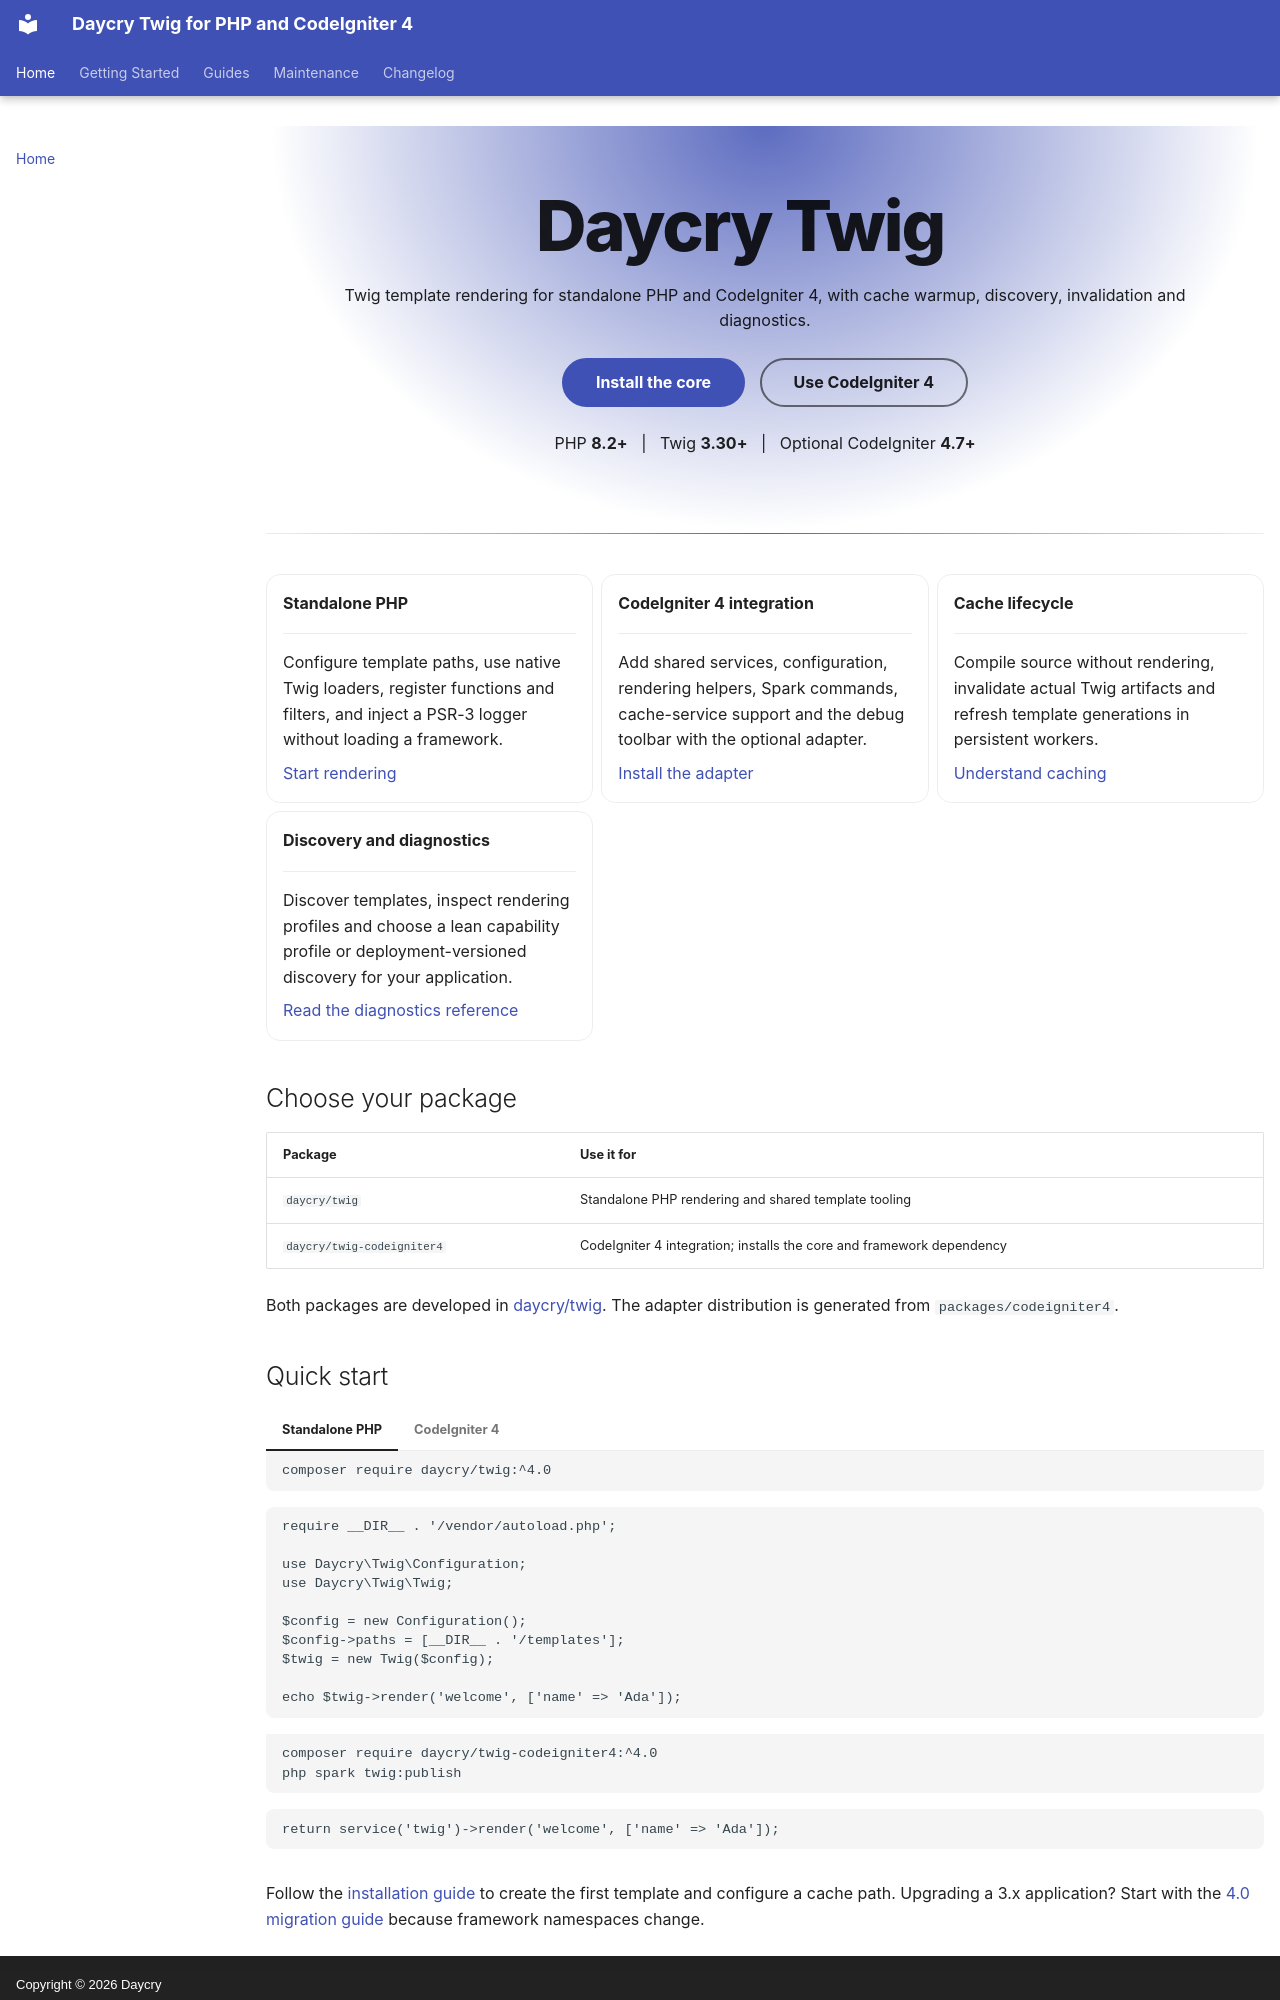

repository: daycry/twig · page: index.html · generator: mkdocs · copyright: Copyright © 2026 Daycry

---
title: Daycry Twig
hide:
  - toc
---

<div class="hero" markdown>

# Daycry Twig

Twig template rendering for standalone PHP and CodeIgniter 4, with cache warmup,
discovery, invalidation and diagnostics.

[Install the core](INSTALLATION.md#standalone-php){ .md-button .md-button--primary }
[Use CodeIgniter 4](INSTALLATION.md#codeigniter-4){ .md-button }

PHP **8.2+** &nbsp; | &nbsp; Twig **3.30+** &nbsp; | &nbsp; Optional CodeIgniter **4.7+**

</div>

<div class="grid cards" markdown>

- **Standalone PHP**

    ---

    Configure template paths, use native Twig loaders, register functions and
    filters, and inject a PSR-3 logger without loading a framework.

    [Start rendering](INSTALLATION.md#standalone-php)

- **CodeIgniter 4 integration**

    ---

    Add shared services, configuration, rendering helpers, Spark commands,
    cache-service support and the debug toolbar with the optional adapter.

    [Install the adapter](INSTALLATION.md#codeigniter-4)

- **Cache lifecycle**

    ---

    Compile source without rendering, invalidate actual Twig artifacts and
    refresh template generations in persistent workers.

    [Understand caching](CACHING.md)

- **Discovery and diagnostics**

    ---

    Discover templates, inspect rendering profiles and choose a lean capability
    profile or deployment-versioned discovery for your application.

    [Read the diagnostics reference](DIAGNOSTICS_REFERENCE.md)

</div>

## Choose your package

| Package | Use it for |
|---|---|
| `daycry/twig` | Standalone PHP rendering and shared template tooling |
| `daycry/twig-codeigniter4` | CodeIgniter 4 integration; installs the core and framework dependency |

Both packages are developed in [daycry/twig](https://github.com/daycry/twig).
The adapter distribution is generated from `packages/codeigniter4`.
